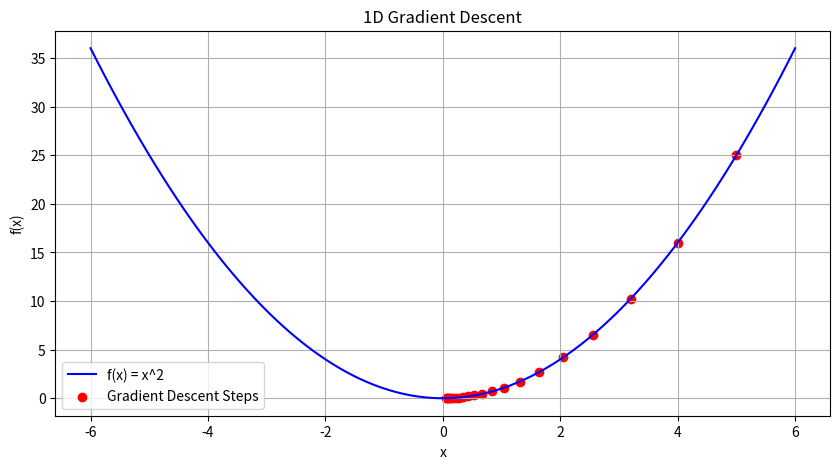

Generate this figure with matplotlib:
# 1 Gradient_decent 1D

import numpy as np
import matplotlib.pyplot as plt

# 1D function
def f(x):
    return x**2

# Gradient of the function
def gradient(x):
    return 2 * x

# Gradient descent function
def gradient_descent_1d(starting_point, learning_rate, n_iterations):
    x = starting_point
    trajectory = [x]
    for _ in range(n_iterations):
        grad = gradient(x)
        x = x - learning_rate * grad
        trajectory.append(x)
    return trajectory

# Parameters
starting_point = 5.0
learning_rate = 0.1
n_iterations = 20

# Perform gradient descent
trajectory = gradient_descent_1d(starting_point, learning_rate, n_iterations)
x_values = np.linspace(-6, 6, 100)
y_values = f(x_values)

# Plot
plt.figure(figsize=(10, 5))
plt.plot(x_values, y_values, label='f(x) = x^2', color='blue')
plt.scatter(trajectory, [f(x) for x in trajectory], color='red', label='Gradient Descent Steps')
plt.xlabel('x')
plt.ylabel('f(x)')
plt.title('1D Gradient Descent')
plt.legend()
plt.grid(True)
plt.show()
